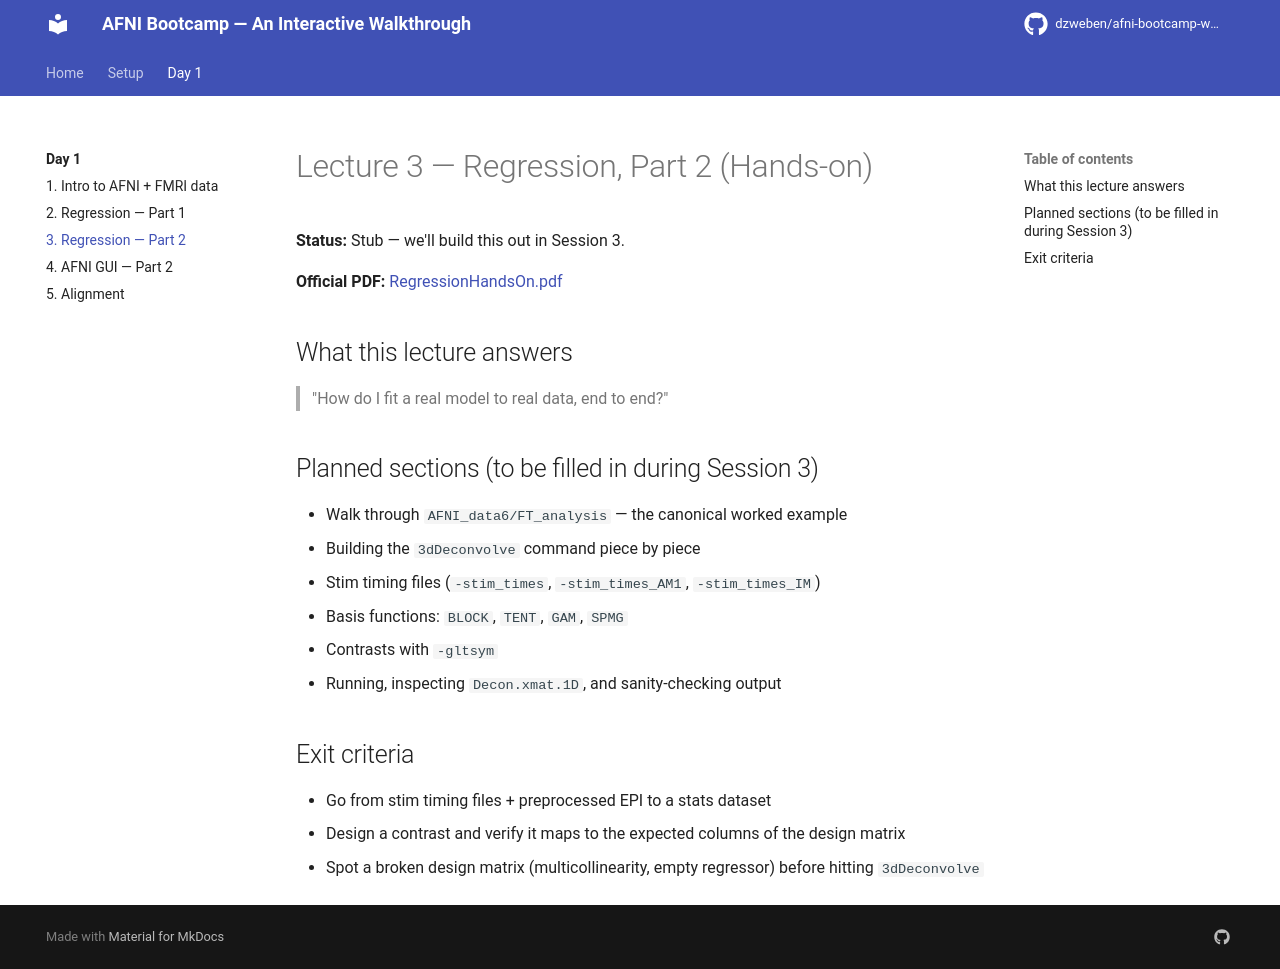

repository: dzweben/afni-bootcamp-walkthrough · page: day1/03-regression-part2/index.html · generator: mkdocs

# Lecture 3 — Regression, Part 2 (Hands-on)

**Status:** Stub — we'll build this out in Session 3.

**Official PDF:** [RegressionHandsOn.pdf](https://afni.nimh.nih.gov/pub/dist/edu/data/CD.expanded/afni_handouts/RegressionHandsOn.pdf)

## What this lecture answers

> "How do I fit a real model to real data, end to end?"

## Planned sections (to be filled in during Session 3)

- Walk through `AFNI_data6/FT_analysis` — the canonical worked example
- Building the `3dDeconvolve` command piece by piece
- Stim timing files (`-stim_times`, `-stim_times_AM1`, `-stim_times_IM`)
- Basis functions: `BLOCK`, `TENT`, `GAM`, `SPMG`
- Contrasts with `-gltsym`
- Running, inspecting `Decon.xmat.1D`, and sanity-checking output

## Exit criteria

- Go from stim timing files + preprocessed EPI to a stats dataset
- Design a contrast and verify it maps to the expected columns of the design matrix
- Spot a broken design matrix (multicollinearity, empty regressor) before hitting `3dDeconvolve`
